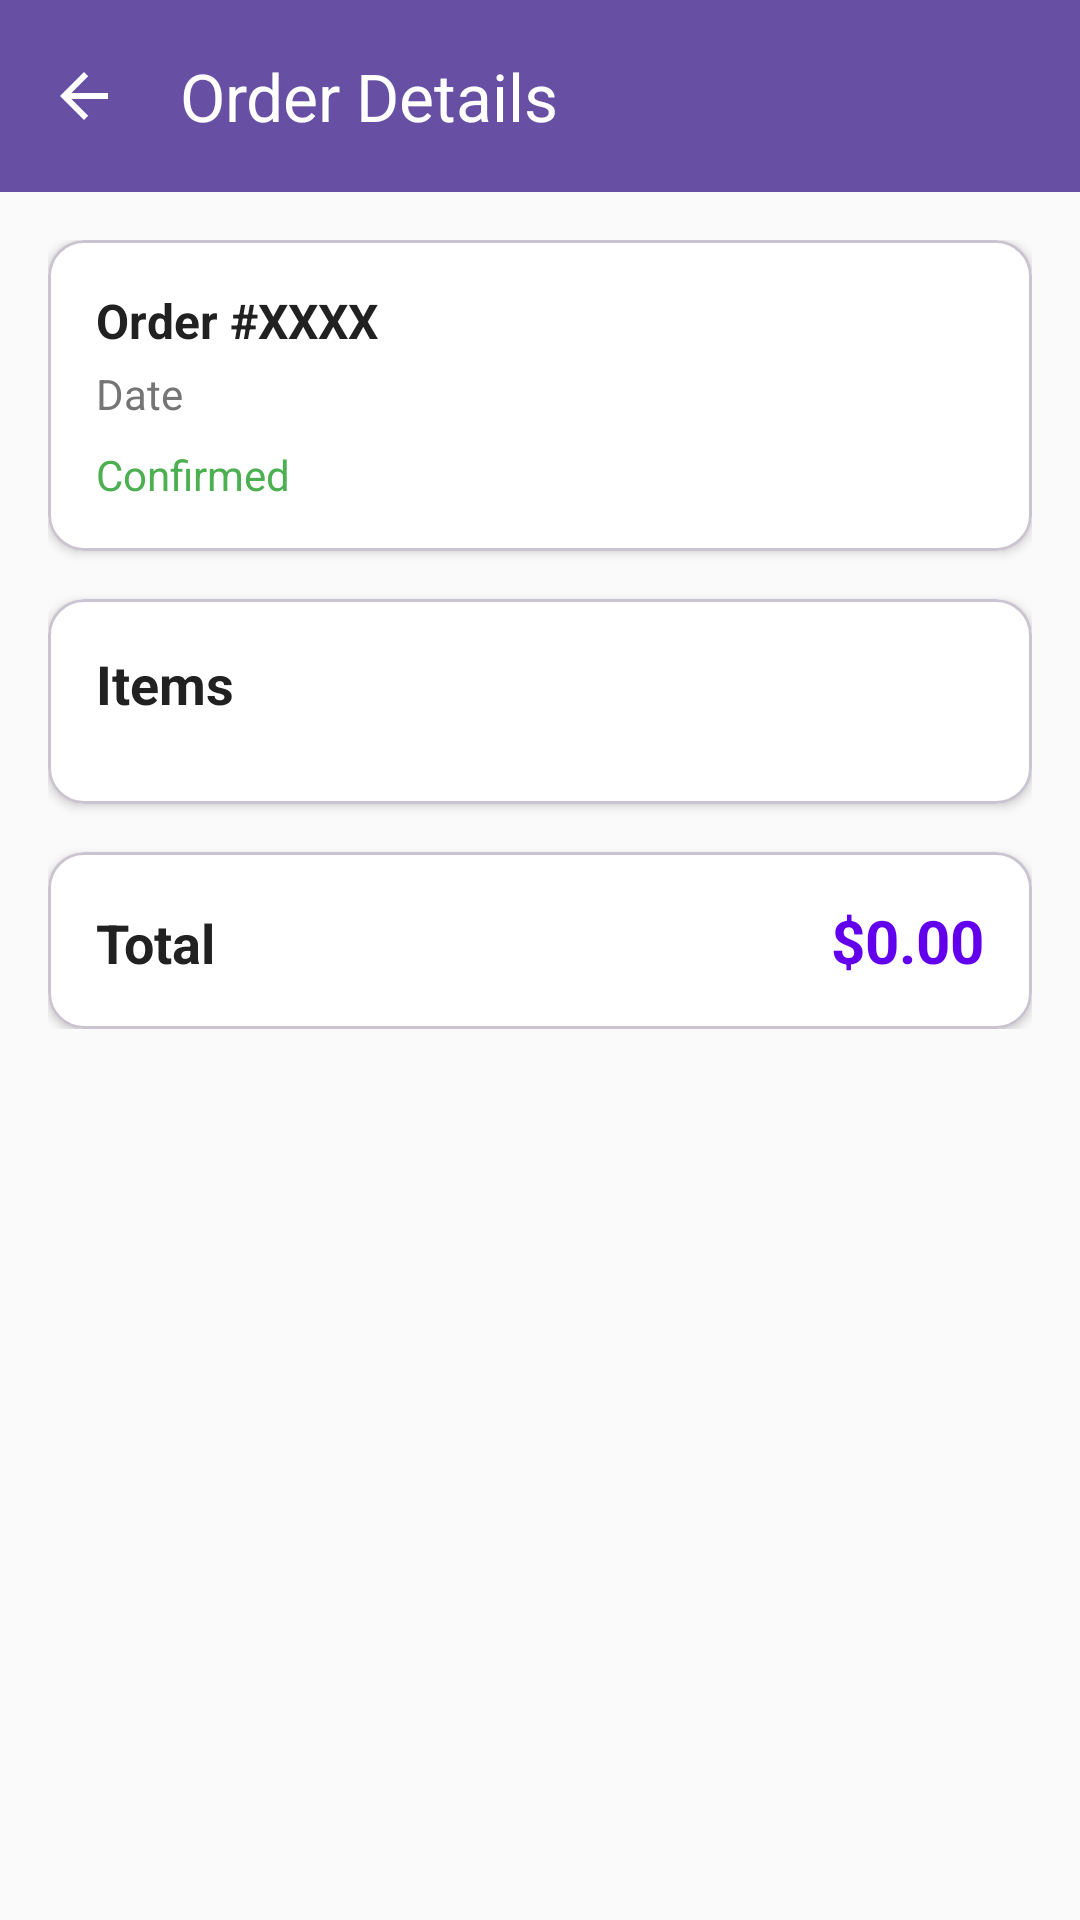

Layout XML and referenced resources for this Android screen:
<!-- AndroidManifest.xml: application theme Theme.MyApplication_MainMenu1 -->
<!-- res/layout/activity_order_details.xml -->
<?xml version="1.0" encoding="utf-8"?>
<androidx.coordinatorlayout.widget.CoordinatorLayout xmlns:android="http://schemas.android.com/apk/res/android"
    xmlns:app="http://schemas.android.com/apk/res-auto"
    android:layout_width="match_parent"
    android:layout_height="match_parent"
    android:background="@color/background">

    <com.google.android.material.appbar.AppBarLayout
        android:layout_width="match_parent"
        android:layout_height="wrap_content">

        <com.google.android.material.appbar.MaterialToolbar
            android:id="@+id/toolbar"
            android:layout_width="match_parent"
            android:layout_height="?attr/actionBarSize"
            android:background="?attr/colorPrimary"
            app:title="Order Details"
            app:titleTextColor="@color/white"
            app:navigationIcon="?attr/homeAsUpIndicator"
            app:navigationIconTint="@color/white" />

    </com.google.android.material.appbar.AppBarLayout>

    <androidx.core.widget.NestedScrollView
        android:layout_width="match_parent"
        android:layout_height="match_parent"
        app:layout_behavior="@string/appbar_scrolling_view_behavior">

        <LinearLayout
            android:layout_width="match_parent"
            android:layout_height="wrap_content"
            android:orientation="vertical"
            android:padding="16dp">

            
            <com.google.android.material.card.MaterialCardView
                android:layout_width="match_parent"
                android:layout_height="wrap_content"
                android:layout_marginBottom="16dp"
                app:cardCornerRadius="12dp"
                app:cardElevation="2dp"
                app:cardBackgroundColor="@color/surface">

                <LinearLayout
                    android:layout_width="match_parent"
                    android:layout_height="wrap_content"
                    android:orientation="vertical"
                    android:padding="16dp">

                    <TextView
                        android:id="@+id/tvOrderId"
                        android:layout_width="wrap_content"
                        android:layout_height="wrap_content"
                        android:text="Order #XXXX"
                        android:textSize="16sp"
                        android:textStyle="bold"
                        android:textColor="@color/text_primary" />

                    <TextView
                        android:id="@+id/tvOrderDate"
                        android:layout_width="wrap_content"
                        android:layout_height="wrap_content"
                        android:text="Date"
                        android:textSize="14sp"
                        android:textColor="@color/text_secondary"
                        android:layout_marginTop="4dp" />

                    <TextView
                        android:id="@+id/tvOrderStatus"
                        android:layout_width="wrap_content"
                        android:layout_height="wrap_content"
                        android:text="Confirmed"
                        android:textSize="14sp"
                        android:textColor="@color/success"
                        android:layout_marginTop="8dp" />

                </LinearLayout>

            </com.google.android.material.card.MaterialCardView>

            
            <com.google.android.material.card.MaterialCardView
                android:layout_width="match_parent"
                android:layout_height="wrap_content"
                android:layout_marginBottom="16dp"
                app:cardCornerRadius="12dp"
                app:cardElevation="2dp"
                app:cardBackgroundColor="@color/surface">

                <LinearLayout
                    android:layout_width="match_parent"
                    android:layout_height="wrap_content"
                    android:orientation="vertical"
                    android:padding="16dp">

                    <TextView
                        android:layout_width="wrap_content"
                        android:layout_height="wrap_content"
                        android:text="Items"
                        android:textSize="18sp"
                        android:textStyle="bold"
                        android:textColor="@color/text_primary"
                        android:layout_marginBottom="12dp" />

                    <androidx.recyclerview.widget.RecyclerView
                        android:id="@+id/rvOrderItems"
                        android:layout_width="match_parent"
                        android:layout_height="wrap_content"
                        android:nestedScrollingEnabled="false" />

                </LinearLayout>

            </com.google.android.material.card.MaterialCardView>

            
            <com.google.android.material.card.MaterialCardView
                android:layout_width="match_parent"
                android:layout_height="wrap_content"
                app:cardCornerRadius="12dp"
                app:cardElevation="2dp"
                app:cardBackgroundColor="@color/surface">

                <LinearLayout
                    android:layout_width="match_parent"
                    android:layout_height="wrap_content"
                    android:orientation="horizontal"
                    android:padding="16dp">

                    <TextView
                        android:layout_width="0dp"
                        android:layout_height="wrap_content"
                        android:layout_weight="1"
                        android:text="Total"
                        android:textSize="18sp"
                        android:textStyle="bold"
                        android:textColor="@color/text_primary" />

                    <TextView
                        android:id="@+id/tvOrderTotal"
                        android:layout_width="wrap_content"
                        android:layout_height="wrap_content"
                        android:text="$0.00"
                        android:textSize="20sp"
                        android:textStyle="bold"
                        android:textColor="@color/primary" />

                </LinearLayout>

            </com.google.android.material.card.MaterialCardView>

        </LinearLayout>

    </androidx.core.widget.NestedScrollView>

</androidx.coordinatorlayout.widget.CoordinatorLayout>
<!-- resources referenced by this layout -->
<resources>
  <color name="background">#FAFAFA</color>
  <color name="primary">#6200EE</color>
  <color name="success">#4CAF50</color>
  <color name="surface">#FFFFFF</color>
  <color name="text_primary">#212121</color>
  <color name="text_secondary">#757575</color>
  <color name="white">#FFFFFFFF</color>
  <style name="Theme.MyApplication_MainMenu1" parent="Base.Theme.MyApplication_MainMenu1" />
  <style name="Base.Theme.MyApplication_MainMenu1" parent="Theme.Material3.DayNight.NoActionBar">
          
          
      </style>
</resources>
